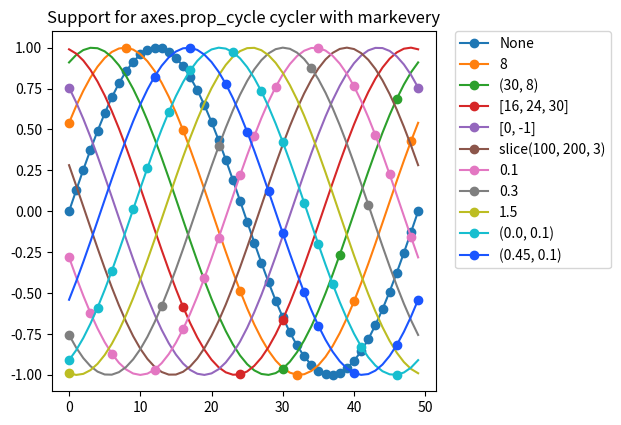

The matplotlib source for this figure:
%matplotlib inline

from cycler import cycler
import numpy as np
import matplotlib as mpl
import matplotlib.pyplot as plt

# Define a list of markevery cases and color cases to plot
cases = [None,
         8,
         (30, 8),
         [16, 24, 30],
         [0, -1],
         slice(100, 200, 3),
         0.1,
         0.3,
         1.5,
         (0.0, 0.1),
         (0.45, 0.1)]

colors = ['#1f77b4',
          '#ff7f0e',
          '#2ca02c',
          '#d62728',
          '#9467bd',
          '#8c564b',
          '#e377c2',
          '#7f7f7f',
          '#bcbd22',
          '#17becf',
          '#1a55FF']

# Configure rcParams axes.prop_cycle to simultaneously cycle cases and colors.
mpl.rcParams['axes.prop_cycle'] = cycler(markevery=cases, color=colors)

# Create data points and offsets
x = np.linspace(0, 2 * np.pi)
offsets = np.linspace(0, 2 * np.pi, 11, endpoint=False)
yy = np.transpose([np.sin(x + phi) for phi in offsets])

# Set the plot curve with markers and a title
fig = plt.figure()
ax = fig.add_axes([0.1, 0.1, 0.6, 0.75])

for i in range(len(cases)):
    ax.plot(yy[:, i], marker='o', label=str(cases[i]))
    ax.legend(bbox_to_anchor=(1.05, 1), loc='upper left', borderaxespad=0.)

plt.title('Support for axes.prop_cycle cycler with markevery')

plt.show()